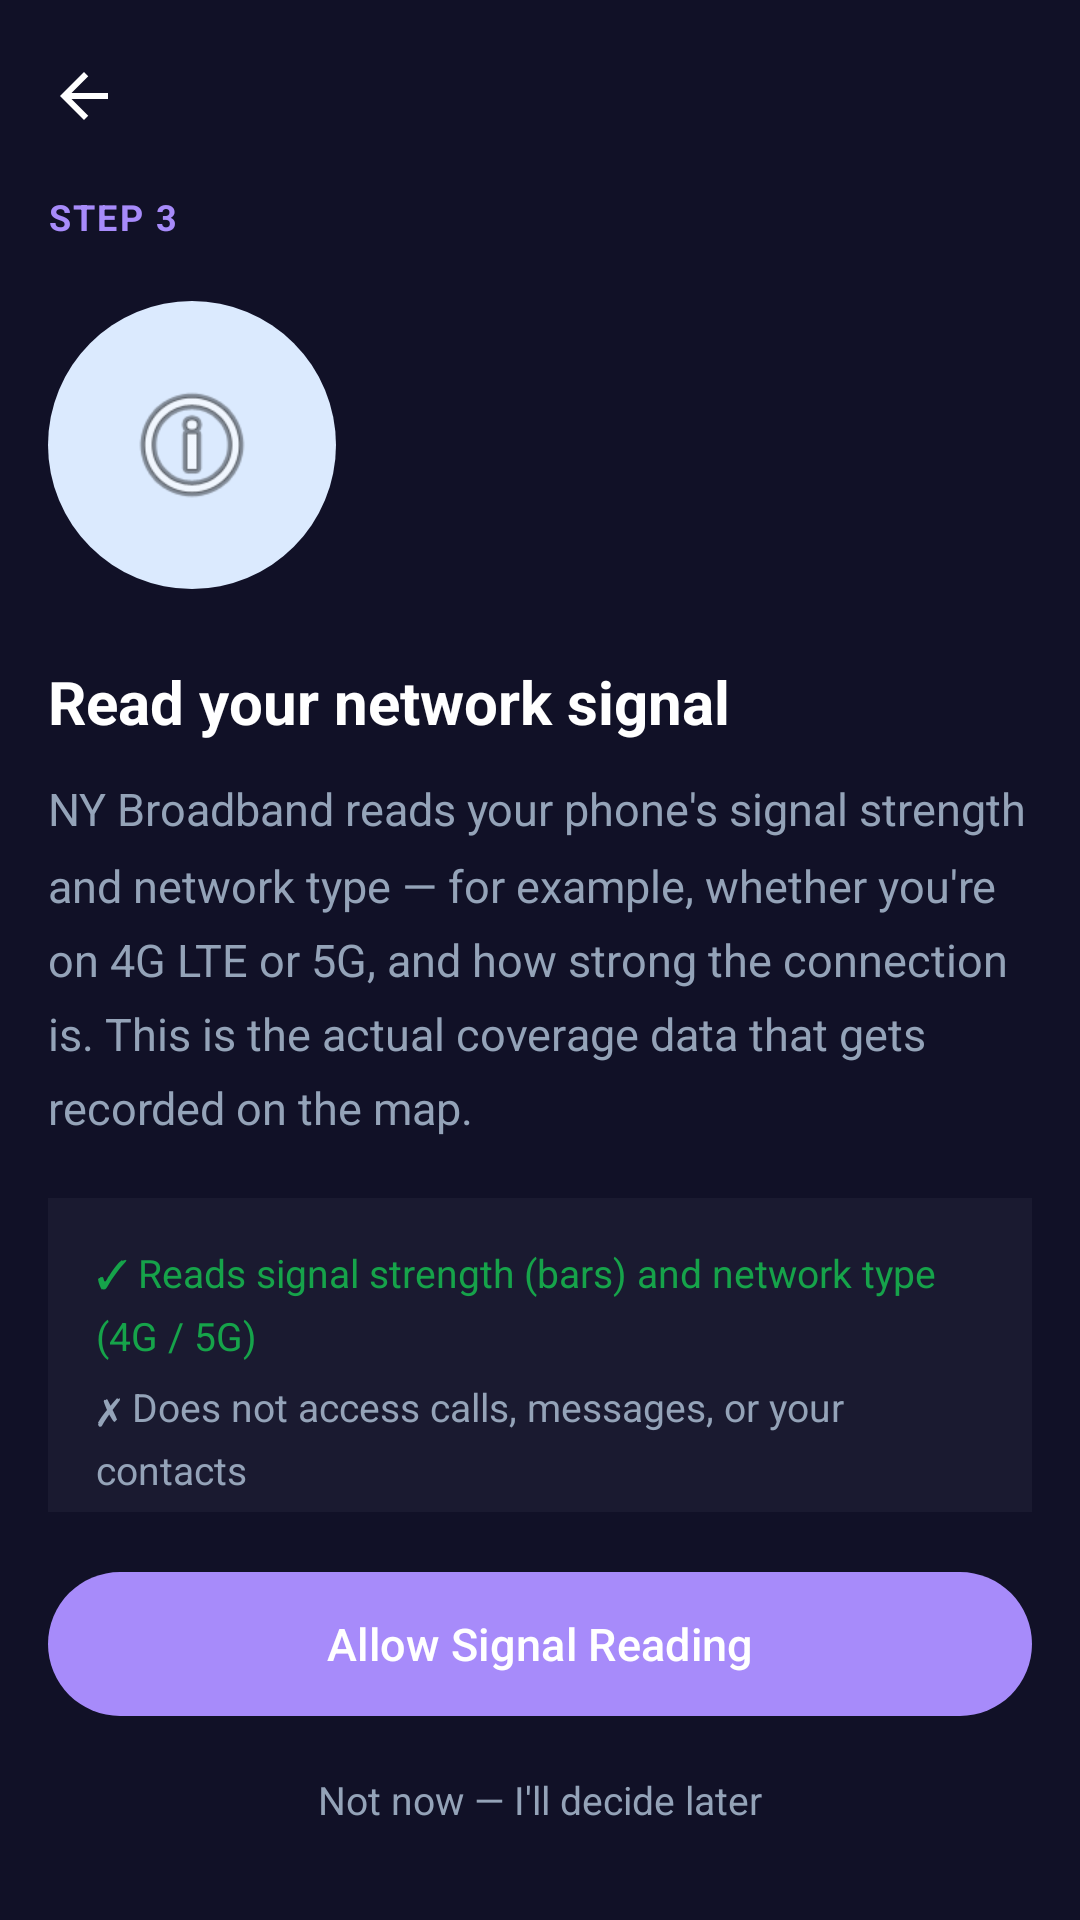

Here is an Android app screen rendered from its layout file. Give the layout XML and the strings, colors and styles it references.
<!-- AndroidManifest.xml: application theme Theme.NYBroadband -->
<!-- res/layout/fragment_permission_phone_state.xml -->
<?xml version="1.0" encoding="utf-8"?>
<LinearLayout
    xmlns:android="http://schemas.android.com/apk/res/android"
    xmlns:app="http://schemas.android.com/apk/res-auto"
    android:layout_width="match_parent"
    android:layout_height="match_parent"
    android:orientation="vertical"
    android:background="?attr/colorSurface">

    <com.google.android.material.appbar.MaterialToolbar
        android:id="@+id/toolbar"
        android:layout_width="match_parent"
        android:layout_height="?attr/actionBarSize"
        app:navigationIcon="@drawable/ic_arrow_back"
        app:titleTextColor="?attr/colorOnSurface" />

    <TextView
        android:id="@+id/tvStep"
        android:layout_width="match_parent"
        android:layout_height="wrap_content"
        android:paddingStart="@dimen/screen_margin"
        android:paddingEnd="@dimen/screen_margin"
        android:paddingBottom="4dp"
        android:textSize="@dimen/text_label"
        android:textColor="?attr/colorPrimary"
        android:textStyle="bold"
        android:textAllCaps="true"
        android:letterSpacing="0.06"
        android:text="Step 3" />

    <androidx.core.widget.NestedScrollView
        android:layout_width="match_parent"
        android:layout_height="0dp"
        android:layout_weight="1">

        <LinearLayout
            android:layout_width="match_parent"
            android:layout_height="wrap_content"
            android:orientation="vertical"
            android:padding="@dimen/screen_margin"
            android:paddingTop="16dp">

            <ImageView
                android:layout_width="96dp"
                android:layout_height="96dp"
                android:src="@android:drawable/ic_menu_info_details"
                android:padding="24dp"
                android:background="@drawable/bg_icon_circle"
                android:contentDescription="@null" />

            <TextView
                android:layout_width="match_parent"
                android:layout_height="wrap_content"
                android:layout_marginTop="24dp"
                android:text="@string/perm_phone_state_title"
                android:textSize="@dimen/text_headline_medium"
                android:textStyle="bold"
                android:textColor="?attr/colorOnSurface"
                android:lineSpacingMultiplier="1.2" />

            <TextView
                android:layout_width="match_parent"
                android:layout_height="wrap_content"
                android:layout_marginTop="12dp"
                android:text="@string/perm_phone_state_body"
                android:textSize="@dimen/text_body"
                android:textColor="?attr/colorOnSurfaceVariant"
                android:lineSpacingMultiplier="1.4" />

            
            <LinearLayout
                android:layout_width="match_parent"
                android:layout_height="wrap_content"
                android:layout_marginTop="20dp"
                android:orientation="vertical"
                android:background="?attr/colorSurfaceVariant"
                android:padding="@dimen/card_padding"
                android:backgroundTint="?attr/colorSurfaceVariant">

                <TextView
                    android:layout_width="match_parent"
                    android:layout_height="wrap_content"
                    android:text="@string/perm_phone_state_bullet_reads"
                    android:textSize="@dimen/text_body_small"
                    android:textColor="@color/signal_good"
                    android:lineSpacingMultiplier="1.3" />

                <TextView
                    android:layout_width="match_parent"
                    android:layout_height="wrap_content"
                    android:layout_marginTop="6dp"
                    android:text="@string/perm_phone_state_bullet_no_calls"
                    android:textSize="@dimen/text_body_small"
                    android:textColor="?attr/colorOnSurfaceVariant"
                    android:lineSpacingMultiplier="1.3" />

                <TextView
                    android:layout_width="match_parent"
                    android:layout_height="wrap_content"
                    android:layout_marginTop="6dp"
                    android:text="@string/perm_phone_state_bullet_no_monitor"
                    android:textSize="@dimen/text_body_small"
                    android:textColor="?attr/colorOnSurfaceVariant"
                    android:lineSpacingMultiplier="1.3" />

            </LinearLayout>

        </LinearLayout>
    </androidx.core.widget.NestedScrollView>

    <LinearLayout
        android:layout_width="match_parent"
        android:layout_height="wrap_content"
        android:orientation="vertical"
        android:padding="@dimen/screen_margin"
        android:paddingBottom="24dp">

        <com.google.android.material.button.MaterialButton
            android:id="@+id/btnAllow"
            android:layout_width="match_parent"
            android:layout_height="@dimen/button_height_large"
            android:text="@string/perm_phone_state_allow"
            android:textSize="15sp"
            style="@style/Widget.Material3.Button" />

        <TextView
            android:id="@+id/tvSkip"
            android:layout_width="match_parent"
            android:layout_height="@dimen/min_touch_target"
            android:gravity="center"
            android:text="@string/perm_skip"
            android:textSize="@dimen/text_body_small"
            android:textColor="?attr/colorOnSurfaceVariant"
            android:background="?attr/selectableItemBackground" />

    </LinearLayout>

</LinearLayout>
<!-- resources referenced by this layout -->
<resources>
  <color name="signal_good">#16A34A</color>
  <dimen name="button_height_large">56dp</dimen>
  <dimen name="card_padding">16dp</dimen>
  <dimen name="min_touch_target">48dp</dimen>
  <dimen name="screen_margin">16dp</dimen>
  <dimen name="text_body">15sp</dimen>
  <dimen name="text_body_small">13sp</dimen>
  <dimen name="text_headline_medium">20sp</dimen>
  <dimen name="text_label">12sp</dimen>
  <!-- drawable bg_icon_circle (drawable) -->
  <?xml version="1.0" encoding="utf-8"?>
  <shape xmlns:android="http://schemas.android.com/apk/res/android"
      android:shape="oval">
      <solid android:color="@color/ny_blue_100" />
      <size android:width="96dp" android:height="96dp" />
  </shape>
  <!-- drawable ic_arrow_back (drawable) -->
  <?xml version="1.0" encoding="utf-8"?>
  <vector xmlns:android="http://schemas.android.com/apk/res/android"
      android:width="24dp"
      android:height="24dp"
      android:viewportWidth="24"
      android:viewportHeight="24"
      android:tint="?attr/colorOnSurface">
      <path
          android:fillColor="@android:color/white"
          android:pathData="M20,11H7.83l5.59,-5.59L12,4l-8,8 8,8 1.41,-1.41L7.83,13H20v-2z" />
  </vector>
  <string name="perm_phone_state_allow">Allow Signal Reading</string>
  <string name="perm_phone_state_body">NY Broadband reads your phone\'s signal strength
          and network type — for example, whether you\'re on 4G LTE or 5G, and how
          strong the connection is. This is the actual coverage data that gets recorded
          on the map.</string>
  <string name="perm_phone_state_bullet_no_calls">✗  Does not access calls, messages, or your contacts</string>
  <string name="perm_phone_state_bullet_no_monitor">✗  Does not track or record call activity</string>
  <string name="perm_phone_state_bullet_reads">✓  Reads signal strength (bars) and network type (4G / 5G)</string>
  <string name="perm_phone_state_title">Read your network signal</string>
  <string name="perm_skip">Not now — I\'ll decide later</string>
  <style name="Theme.NYBroadband" parent="Theme.Material3.Dark.NoActionBar">
          
          <item name="colorPrimary">@color/ds_accent</item>
          <item name="colorOnPrimary">@color/white</item>
          <item name="colorPrimaryContainer">@color/ds_surface_2</item>
          <item name="colorOnPrimaryContainer">@color/ds_accent</item>
  
          <item name="colorSecondary">@color/ds_accent_blue</item>
          <item name="colorOnSecondary">@color/white</item>
  
          
          <item name="colorSurface">@color/ds_surface_1</item>
          <item name="colorOnSurface">@color/ds_text_primary</item>
          <item name="colorSurfaceVariant">@color/ds_surface_2</item>
          <item name="colorOnSurfaceVariant">@color/ds_text_secondary</item>
          <item name="colorOutline">@color/ds_divider</item>
          <item name="colorOutlineVariant">@color/ds_divider</item>
  
          
          <item name="colorError">@color/ds_error</item>
          <item name="colorOnError">@color/white</item>
  
          
          <item name="android:statusBarColor">@android:color/transparent</item>
          <item name="android:windowLightStatusBar">false</item>
          <item name="android:navigationBarColor">@color/ds_bg</item>
      </style>
  <color name="ny_blue_100">#DBEAFE</color>
  <color name="ds_accent">#A78BFA</color>
  <color name="white">#FFFFFF</color>
  <color name="ds_surface_2">#1A1A30</color>
  <color name="ds_accent_blue">#60A5FA</color>
  <color name="ds_surface_1">#111127</color>
  <color name="ds_text_primary">#FFFFFF</color>
  <color name="ds_text_secondary">#94A3B8</color>
  <color name="ds_divider">#1E1E3A</color>
  <color name="ds_error">#EF4444</color>
  <color name="ds_bg">#0A0A14</color>
</resources>
